Photos from the image-classification dataset "GAN-Autoencoder" in the GitHub repository vandanamonappa07/GAN-Autoencoder. Its 5 classes are: non-tumor, non-viable tumor, tumor, viable, viable non-viable.

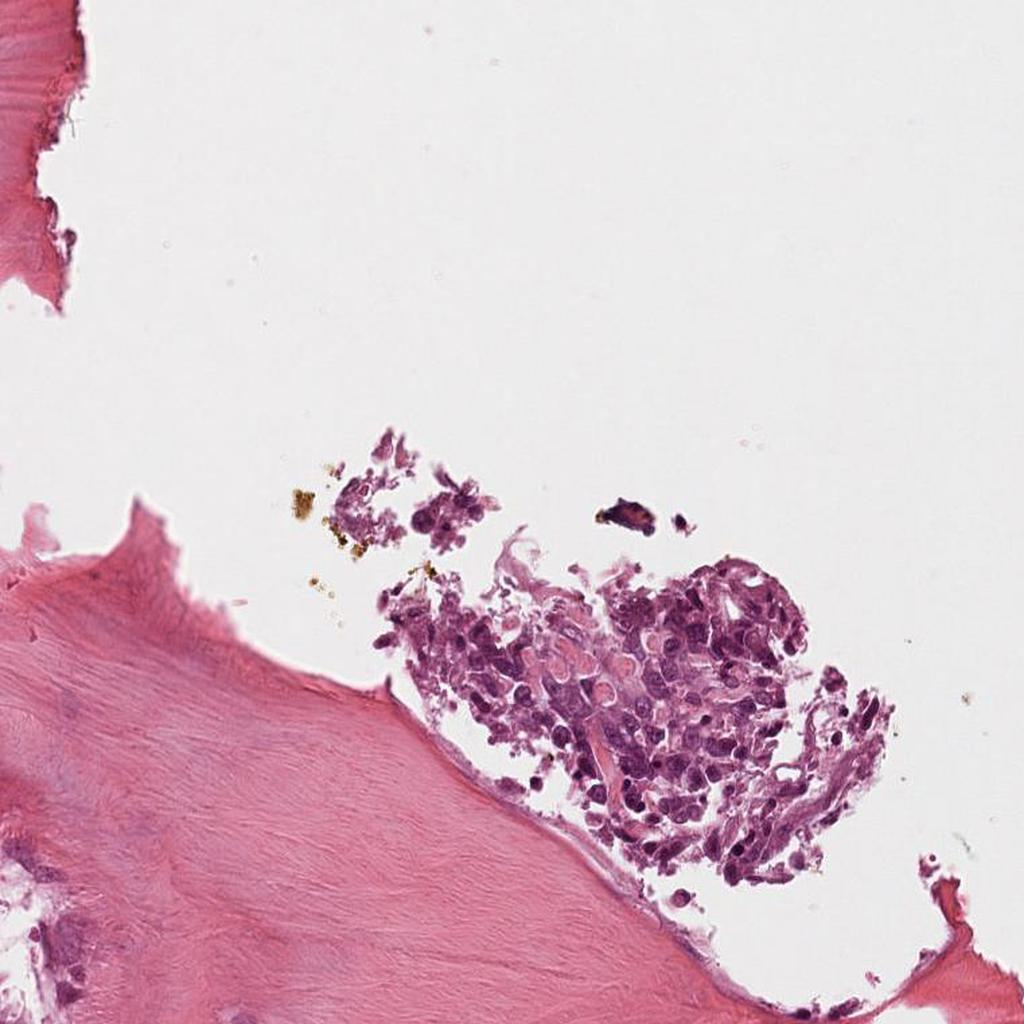
Label: viable

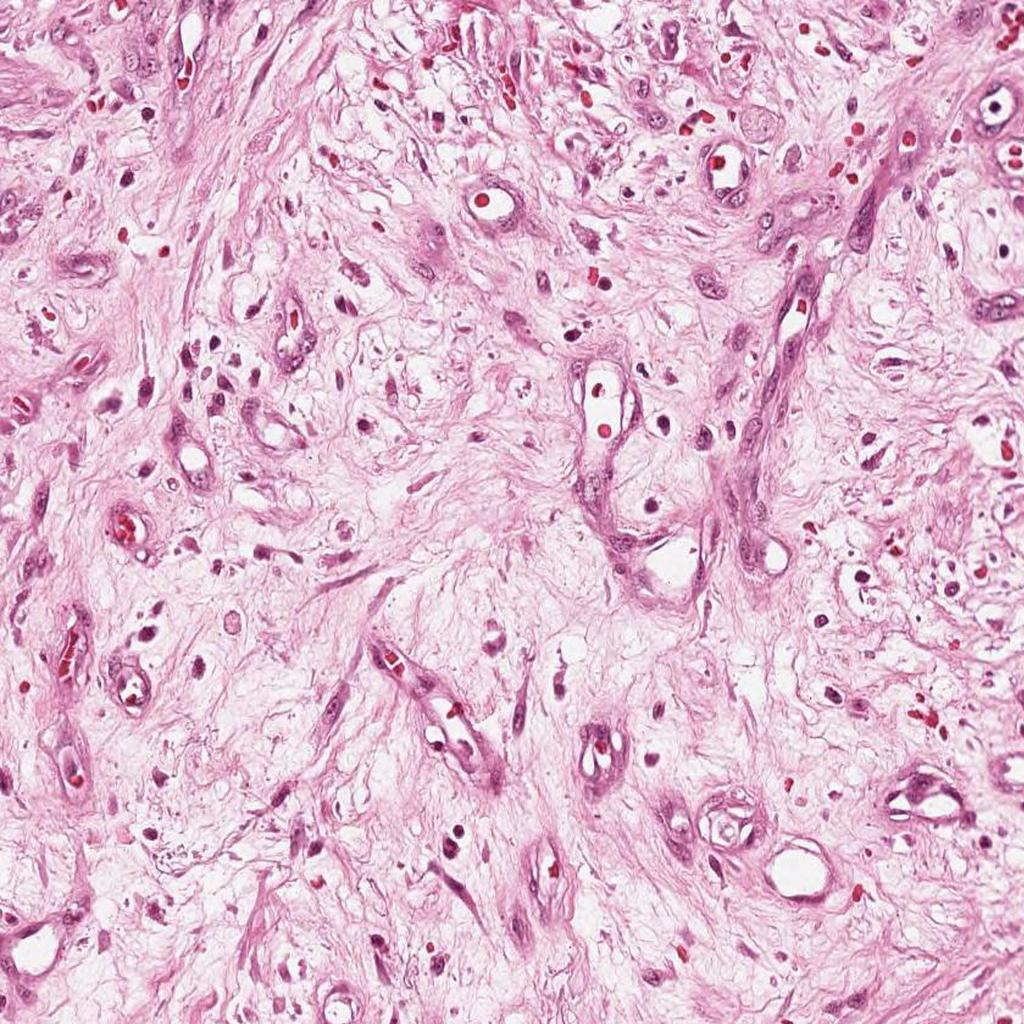
Label: non-viable tumor

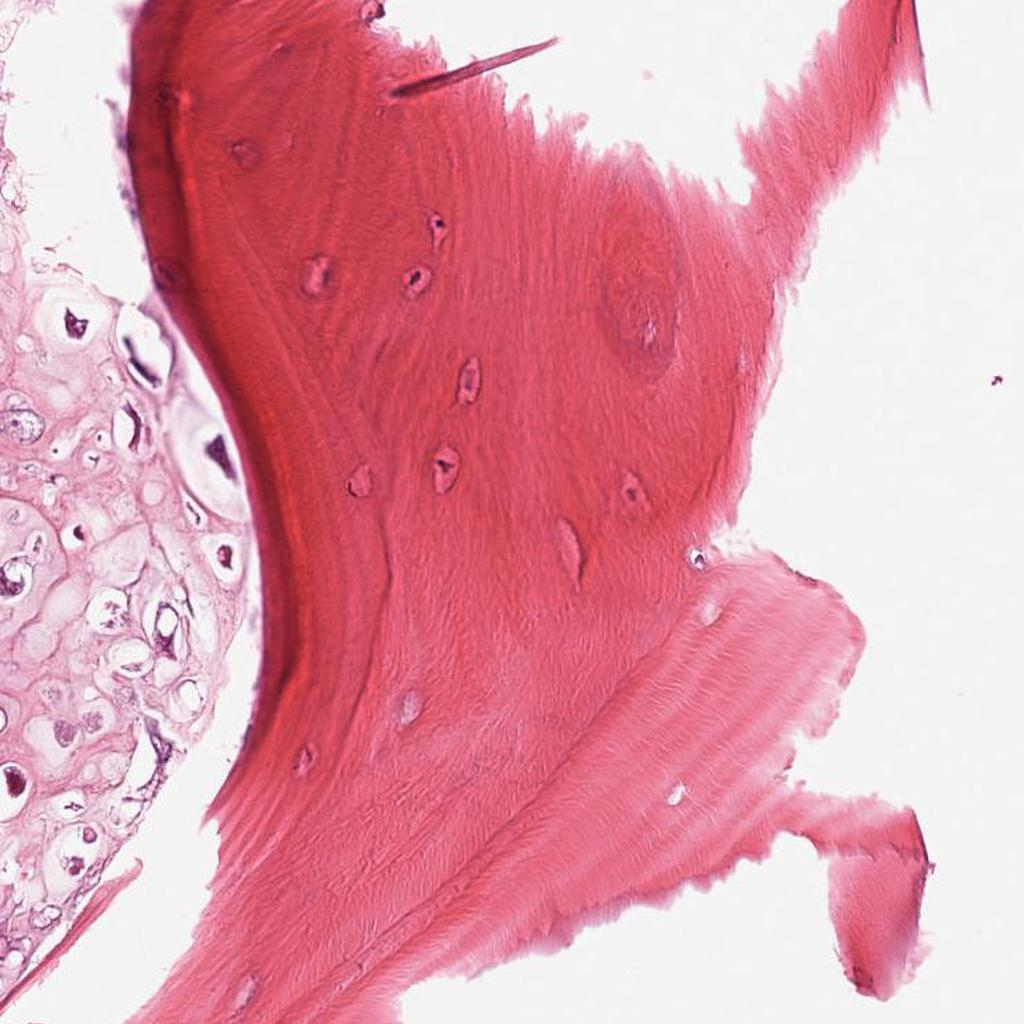
Label: viable

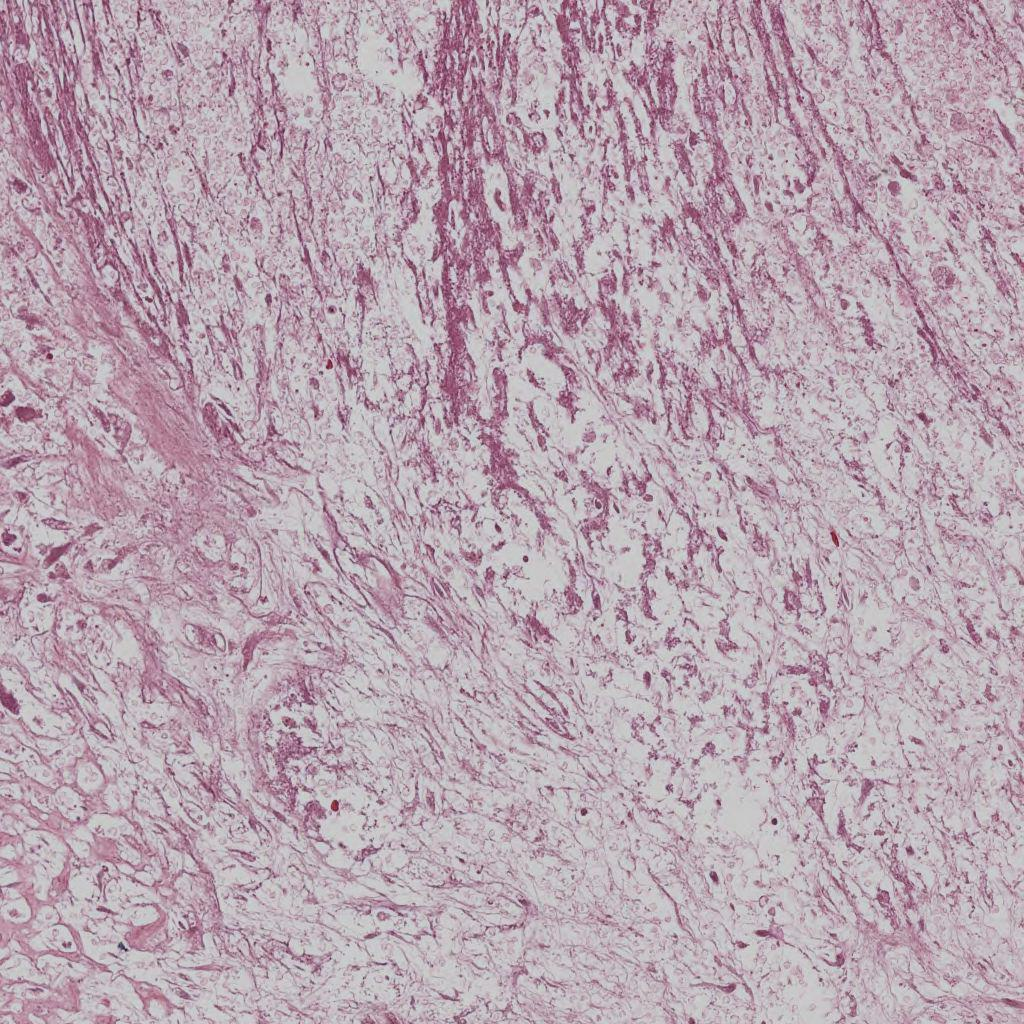
Label: non-viable tumor

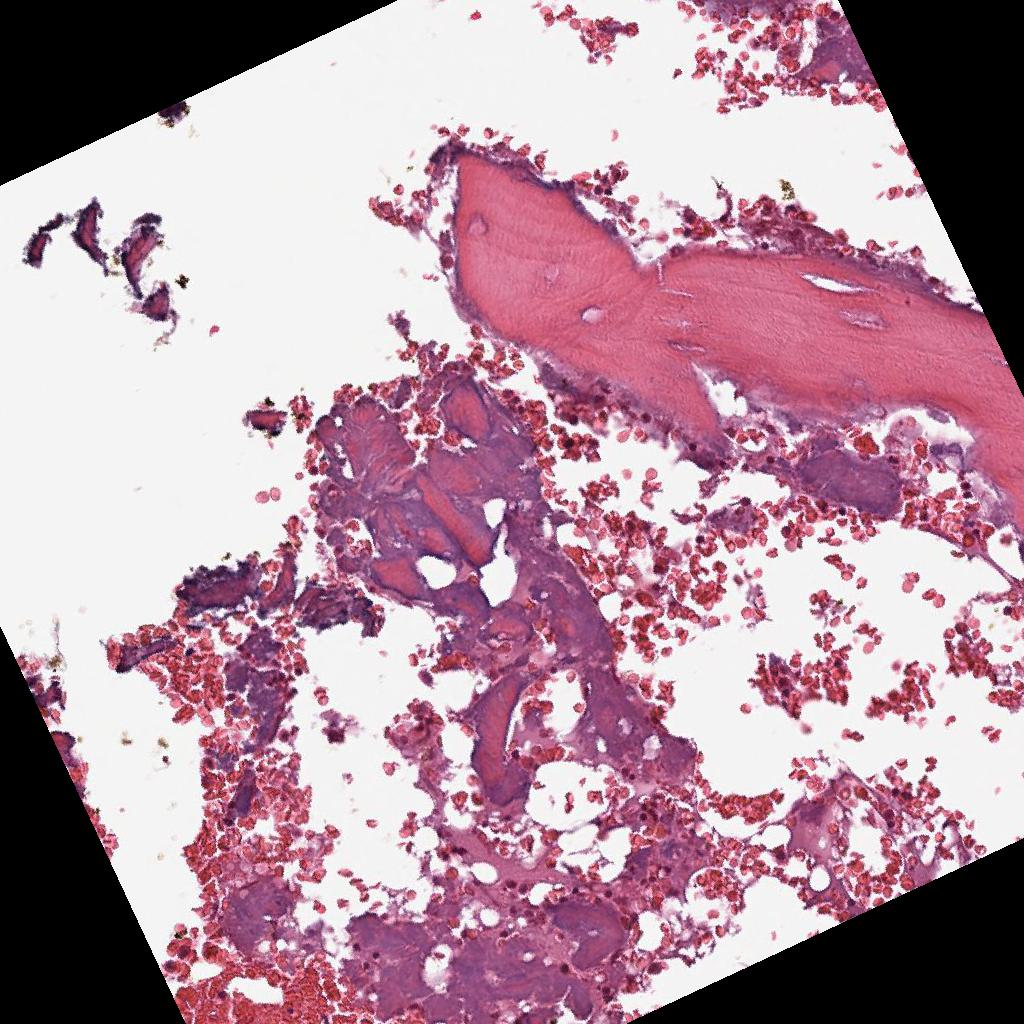
Label: non-tumor

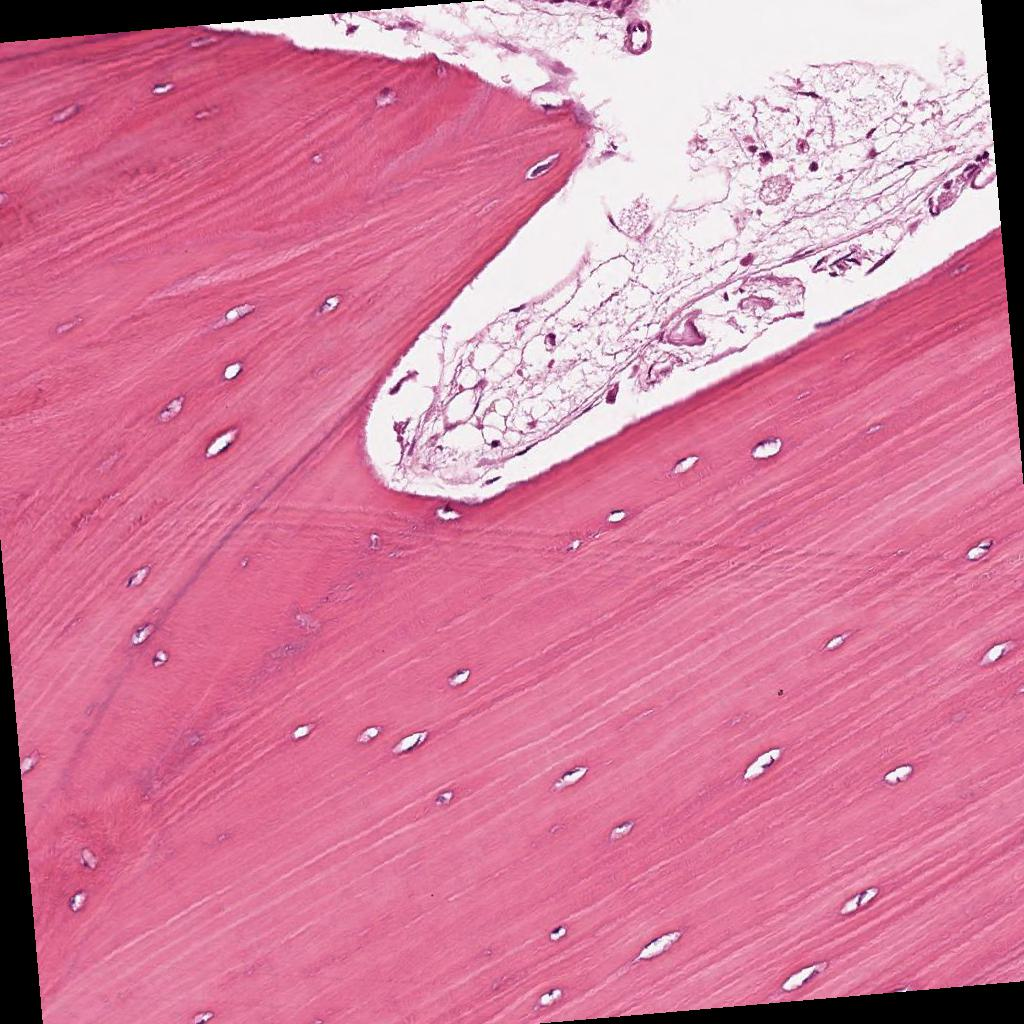
Label: non-tumor
